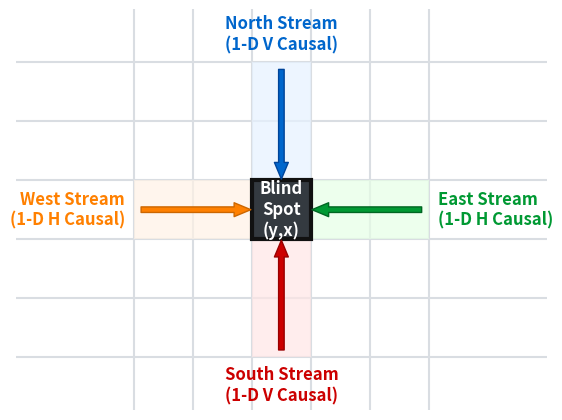

Here is the Python script that generated this plot:
# Blind-Spot Causal Diagram for IEEE TNNLS 

import matplotlib.pyplot as plt
import matplotlib.patches as patches

# Compact layout configuration for IEEE double-column grid compatibility
plt.rcParams['font.family'] = 'sans-serif'
fig, ax = plt.subplots(figsize=(6, 6), dpi=300) # Balanced proportions for single-column embedding

# 1. Define compact grid sizing (5x5) and its respective coordinate center
grid_size = 5
center = grid_size // 2

# Draw subtle, sharp background grid lines
for x in range(grid_size + 1):
    ax.axhline(x, color='#D9DDE2', linestyle='-', linewidth=1.5, zorder=1)
    ax.axvline(x, color='#D9DDE2', linestyle='-', linewidth=1.5, zorder=1)

# 2. Paint asymmetric 1-D directional causal convolutional streams (Subtle tones)
ax.add_patch(patches.Rectangle((center, center+1), 1, 2, facecolor='#E6F2FF', alpha=0.7, zorder=2)) # North (Blue)
ax.add_patch(patches.Rectangle((center, 0), 1, center, facecolor='#FFE6E6', alpha=0.7, zorder=2))    # South (Red)
ax.add_patch(patches.Rectangle((center+1, center), 2, 1, facecolor='#E6FFE6', alpha=0.7, zorder=2)) # East (Green)
ax.add_patch(patches.Rectangle((0, center), center, 1, facecolor='#FFF2E6', alpha=0.7, zorder=2))    # West (Orange)

# 3. Highlight the Central Pixel Anomaly (Strict Causal Blind-Spot)
blind_spot = patches.Rectangle((center, center), 1, 1, facecolor='#343A40', edgecolor='#111111', lw=3, zorder=3)
ax.add_patch(blind_spot)
ax.text(center + 0.5, center + 0.5, 'Blind\nSpot\n(y,x)', color='white', ha='center', va='center', fontsize=12, fontweight='bold', zorder=4)

# =====================================================================
# 4. CAUSAL VECTOR ANNOTATIONS - ALIGNED WITH SECTION IV-D EQUATIONS
# =====================================================================

# North Branch: Information flows strictly from top to center (y' < y)
ax.annotate('', xy=(center + 0.5, center + 1.0), xytext=(center + 0.5, grid_size - 0.1),
            arrowprops=dict(facecolor='#0066CC', edgecolor='#004499', shrink=0.01, width=4, headwidth=10), zorder=5)
ax.text(center + 0.5, grid_size + 0.15, 'North Stream\n(1-D V Causal)', color='#0066CC', ha='center', va='bottom', fontsize=12, fontweight='bold')

# South Branch: Information flows strictly from bottom to center (y' > y)
ax.annotate('', xy=(center + 0.5, center), xytext=(center + 0.5, 0.1),
            arrowprops=dict(facecolor='#CC0000', edgecolor='#990000', shrink=0.01, width=4, headwidth=10), zorder=5)
ax.text(center + 0.5, -0.15, 'South Stream\n(1-D V Causal)', color='#CC0000', ha='center', va='top', fontsize=12, fontweight='bold')

# East Branch: Information flows strictly from right to center (x' > x)
ax.annotate('', xy=(center + 1.0, center + 0.5), xytext=(grid_size - 0.1, center + 0.5),
            arrowprops=dict(facecolor='#009933', edgecolor='#006622', shrink=0.01, width=4, headwidth=10), zorder=5)
ax.text(grid_size + 0.15, center + 0.5, 'East Stream\n(1-D H Causal)', color='#009933', ha='left', va='center', fontsize=12, fontweight='bold')

# West Branch: Information flows strictly from left to center (x' < x)
ax.annotate('', xy=(center, center + 0.5), xytext=(0.1, center + 0.5),
            arrowprops=dict(facecolor='#FF8000', edgecolor='#CC6600', shrink=0.01, width=4, headwidth=10), zorder=5)
ax.text(-0.15, center + 0.5, 'West Stream\n(1-D H Causal)', color='#FF8000', ha='right', va='center', fontsize=12, fontweight="bold")

# --- MARGINAL SEPARATION CORRECTION (Optimized for Overleaf) ---
# Expand the X and Y bounds to prevent accidental clipping of external textual elements
ax.set_xlim(-2.0, grid_size + 2.0)
ax.set_ylim(-0.9, grid_size + 0.9)
ax.set_aspect('equal')
ax.axis('off')

plt.tight_layout()
plt.savefig('blind_spot_network_diagram.png', bbox_inches='tight', dpi=300)
plt.show()
print("Synchronized architectural diagram saved as 'blind_spot_network_diagram.png'.")
